Photos from the image-classification dataset "data_split" in the GitHub repository KhushbooChaudhari10/Handwriting-Classification-Human_Vs-Computer-Generated. Its 2 classes are: computer writing, human handwriting.

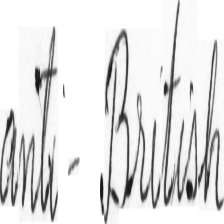
Label: human handwriting

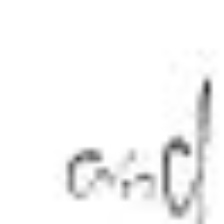
Label: computer writing

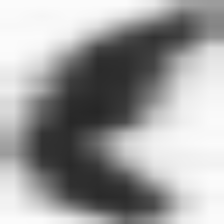
Label: human handwriting

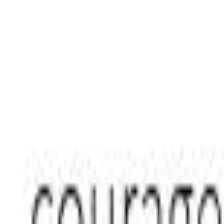
Label: computer writing

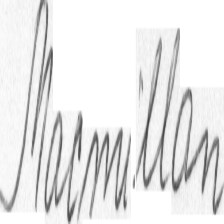
Label: human handwriting

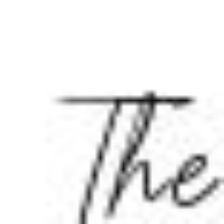
Label: computer writing
